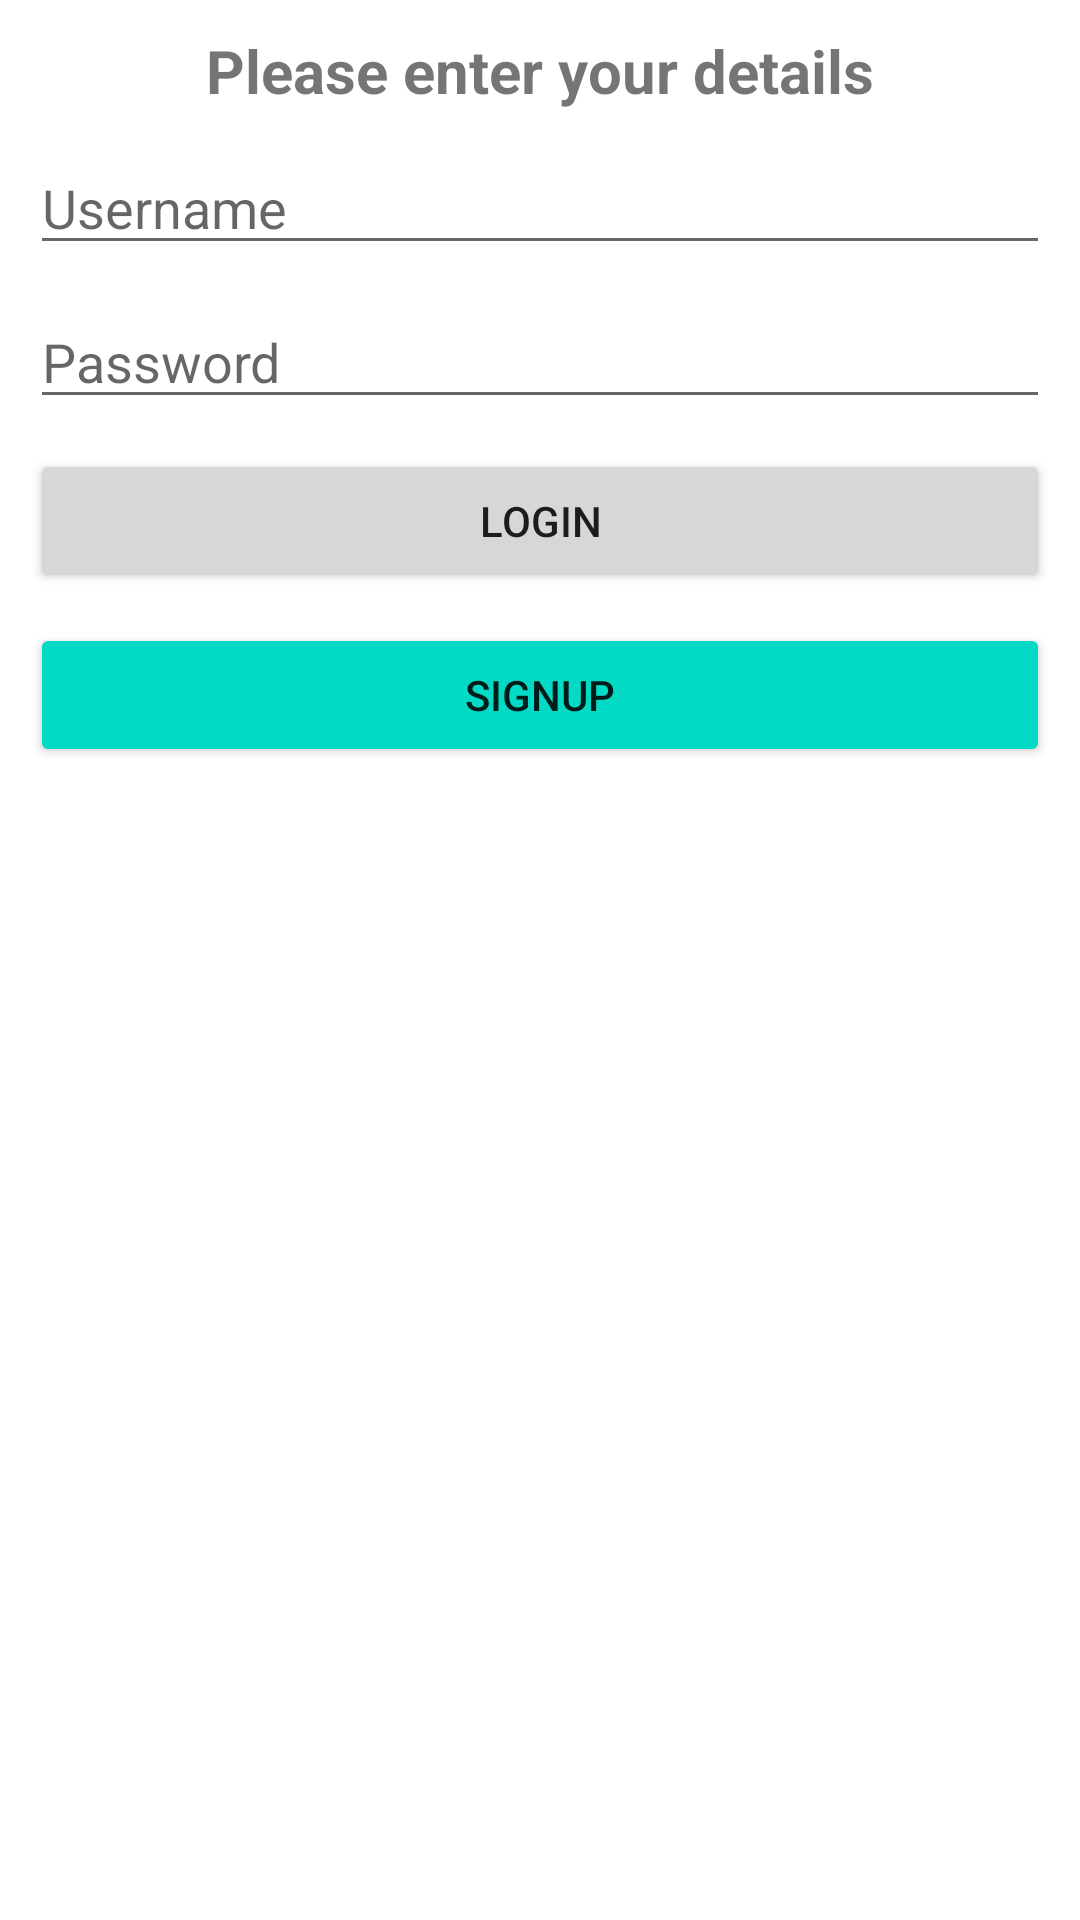

Reconstruct the res/layout file that produces this screen, plus the resources it refers to.
<!-- AndroidManifest.xml: application theme Theme.Inhollandnewsreader646234 -->
<!-- res/layout/activity_account.xml -->
<androidx.constraintlayout.widget.ConstraintLayout
    xmlns:android="http://schemas.android.com/apk/res/android"
    xmlns:app="http://schemas.android.com/apk/res-auto"
    android:layout_width="match_parent"
    android:layout_height="match_parent">

    <TextView
        android:id="@+id/tv"
        android:layout_width="wrap_content"
        android:layout_height="wrap_content"
        android:layout_margin="10dp"
        android:text="@string/please_enter_your_details"
        android:textSize="20sp"
        android:textStyle="bold"
        app:layout_constraintEnd_toEndOf="parent"
        app:layout_constraintStart_toStartOf="parent"
        app:layout_constraintTop_toTopOf="parent" />

    <EditText
        android:id="@+id/usernameField"
        android:layout_width="0dp"
        android:layout_height="wrap_content"
        android:layout_margin="10dp"
        android:hint="@string/username"
        android:inputType="text"
        app:layout_constraintEnd_toEndOf="parent"
        app:layout_constraintStart_toStartOf="parent"
        app:layout_constraintTop_toBottomOf="@id/tv" />

    <EditText
        android:id="@+id/passwordField"
        android:layout_width="0dp"
        android:layout_height="wrap_content"
        android:layout_margin="10dp"
        android:hint="@string/password"
        android:inputType="textPassword"
        app:layout_constraintEnd_toEndOf="parent"
        app:layout_constraintStart_toStartOf="parent"
        app:layout_constraintTop_toBottomOf="@id/usernameField" />

    <Button
        android:id="@+id/loginButton"
        android:layout_width="0dp"
        android:layout_height="wrap_content"
        android:layout_margin="10dp"
        android:text="@string/login"
        app:layout_constraintEnd_toEndOf="parent"
        app:layout_constraintStart_toStartOf="parent"
        app:layout_constraintTop_toBottomOf="@id/passwordField" />

    <Button
        android:id="@+id/signupButton"
        android:layout_width="0dp"
        android:layout_height="wrap_content"
        android:layout_margin="10dp"
        android:layout_marginTop="72dp"
        android:backgroundTint="@color/design_default_color_secondary"
        android:text="@string/signup"
        app:layout_constraintEnd_toEndOf="parent"
        app:layout_constraintHorizontal_bias="0.526"
        app:layout_constraintStart_toStartOf="parent"
        app:layout_constraintTop_toBottomOf="@id/loginButton" />

</androidx.constraintlayout.widget.ConstraintLayout>
<!-- resources referenced by this layout -->
<resources>
  <string name="login">Login</string>
  <string name="password">Password</string>
  <string name="please_enter_your_details">Please enter your details</string>
  <string name="signup">Signup</string>
  <string name="username">Username</string>
  <style name="Theme.Inhollandnewsreader646234" parent="Theme.MaterialComponents.DayNight.DarkActionBar">
          
          <item name="colorPrimary">@color/purple_500</item>
          <item name="colorPrimaryVariant">@color/purple_700</item>
          <item name="colorOnPrimary">@color/white</item>
          
          <item name="colorSecondary">@color/teal_200</item>
          <item name="colorSecondaryVariant">@color/teal_700</item>
          <item name="colorOnSecondary">@color/black</item>
          
          <item name="android:statusBarColor" tools:targetApi="l">?attr/colorPrimaryVariant</item>
          
      </style>
  <!-- not gathered from this repository: default colours our renderer supplied (Android Studio template values) -->
  <color name="purple_500">#FF6200EE</color>
  <color name="purple_700">#FF3700B3</color>
  <color name="teal_200">#FF03DAC5</color>
  <color name="teal_700">#FF018786</color>
  <color name="black">#FF000000</color>
  <color name="white">#FFFFFFFF</color>
</resources>
